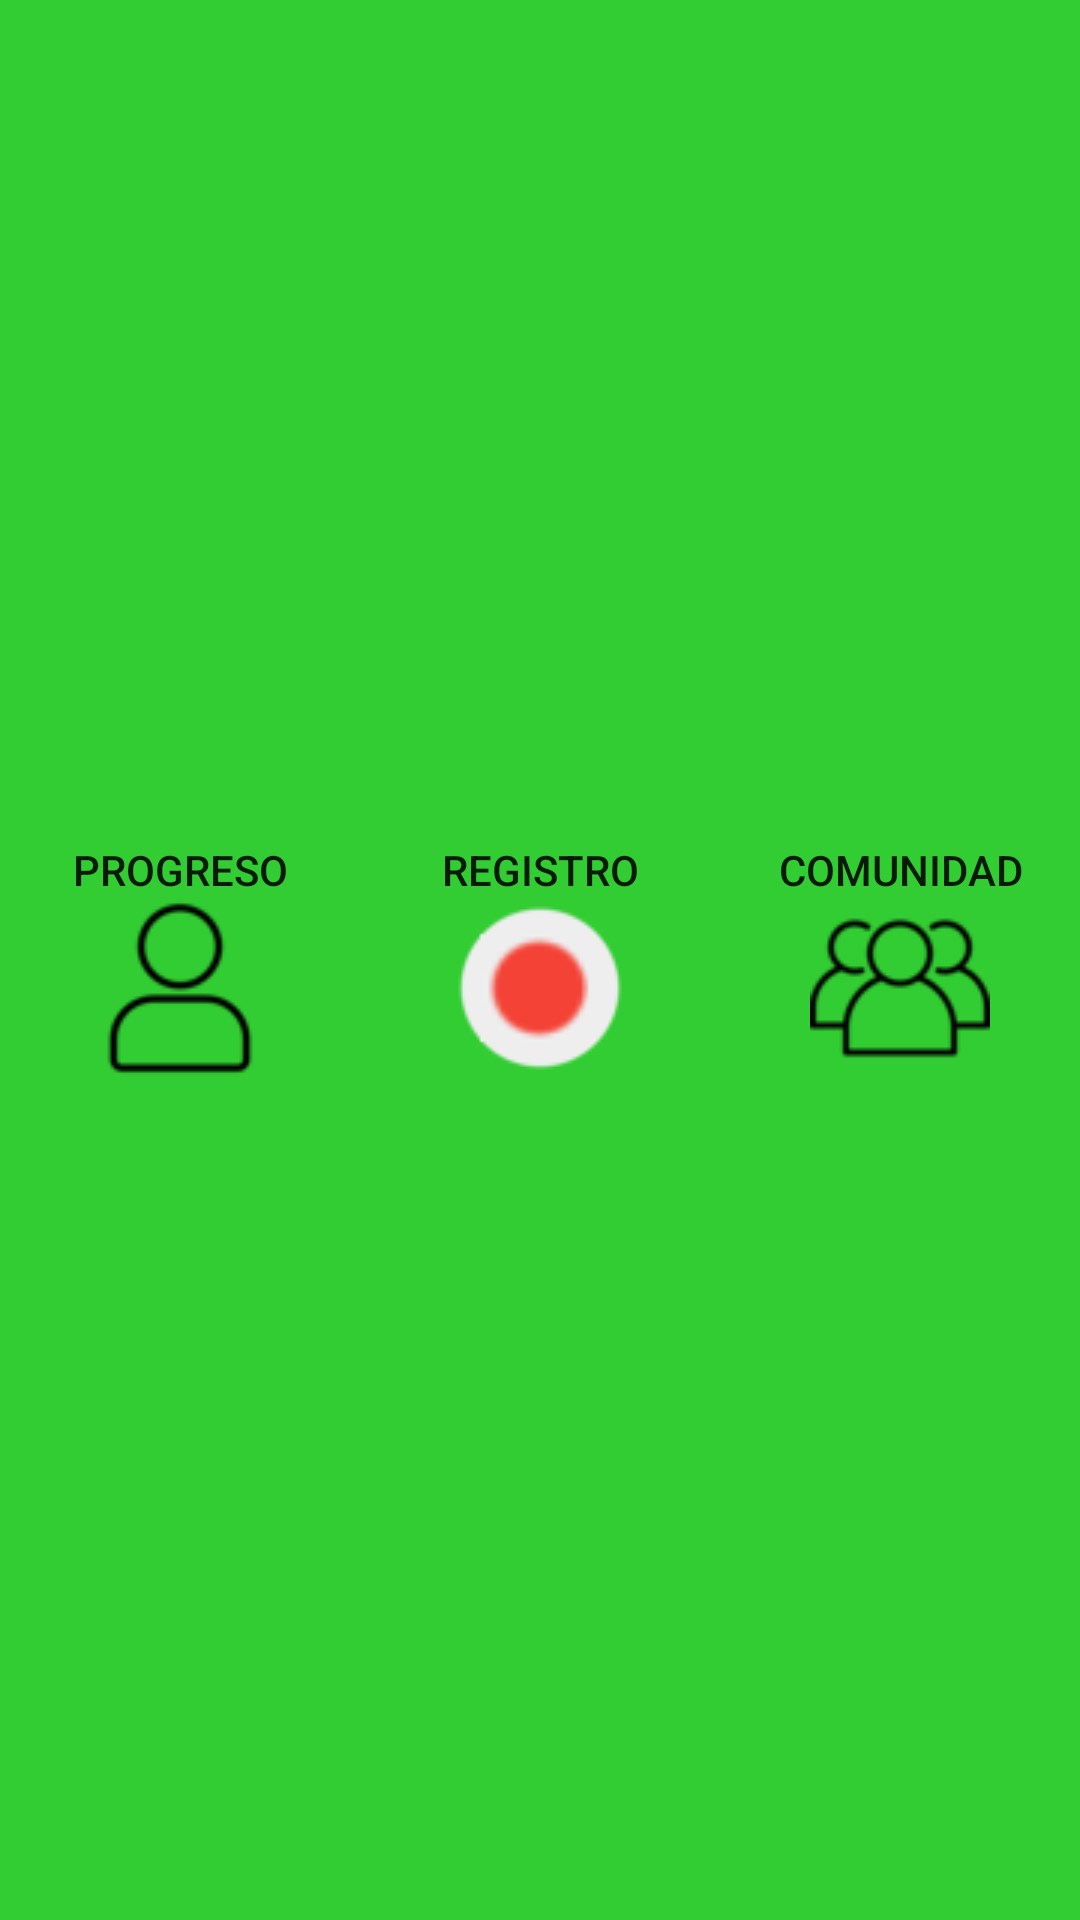

Produce the Android XML layout that renders to this screen, including the resource entries it uses.
<!-- AndroidManifest.xml: application theme Theme.AppCompat.Light.NoActionBar -->
<!-- res/layout/bottom_menu.xml -->
<RelativeLayout
    xmlns:android="http://schemas.android.com/apk/res/android"
    android:id="@+id/rl_menu_container"
    android:layout_width="match_parent"
    android:layout_height="100dp"
    android:background="@color/verde_medio"
    android:layout_alignParentBottom="true">

    <LinearLayout
        android:id="@+id/ll_menu"
        android:layout_width="match_parent"
        android:layout_height="wrap_content"
        android:orientation="horizontal"
        android:layout_centerInParent="true">

        <Button
            android:id="@+id/btn_progreso"
            android:layout_width="0dp"
            android:layout_height="wrap_content"
            android:layout_weight="1"
            android:text="Progreso"
            android:drawableBottom="@drawable/progreso"
            android:background="@null"/>

        <Button
            android:id="@+id/btn_registro"
            android:layout_width="0dp"
            android:layout_height="wrap_content"
            android:layout_weight="1"
            android:text="Registro"
            android:drawableBottom="@drawable/registro"
            android:background="@null"/>

        <Button
            android:id="@+id/btn_comunidad"
            android:layout_width="0dp"
            android:layout_height="wrap_content"
            android:layout_weight="1"
            android:text="Comunidad"
            android:drawableBottom="@drawable/comunidad"
            android:background="@null"/>
    </LinearLayout>
</RelativeLayout>
<!-- resources referenced by this layout -->
<resources>
  <color name="verde_medio">#32CD32</color>
  <!-- drawable comunidad: png bitmap (drawable, 1657 bytes) -->
  <!-- drawable progreso: png bitmap (drawable, 1363 bytes) -->
  <!-- drawable registro: png bitmap (drawable, 2205 bytes) -->
</resources>
